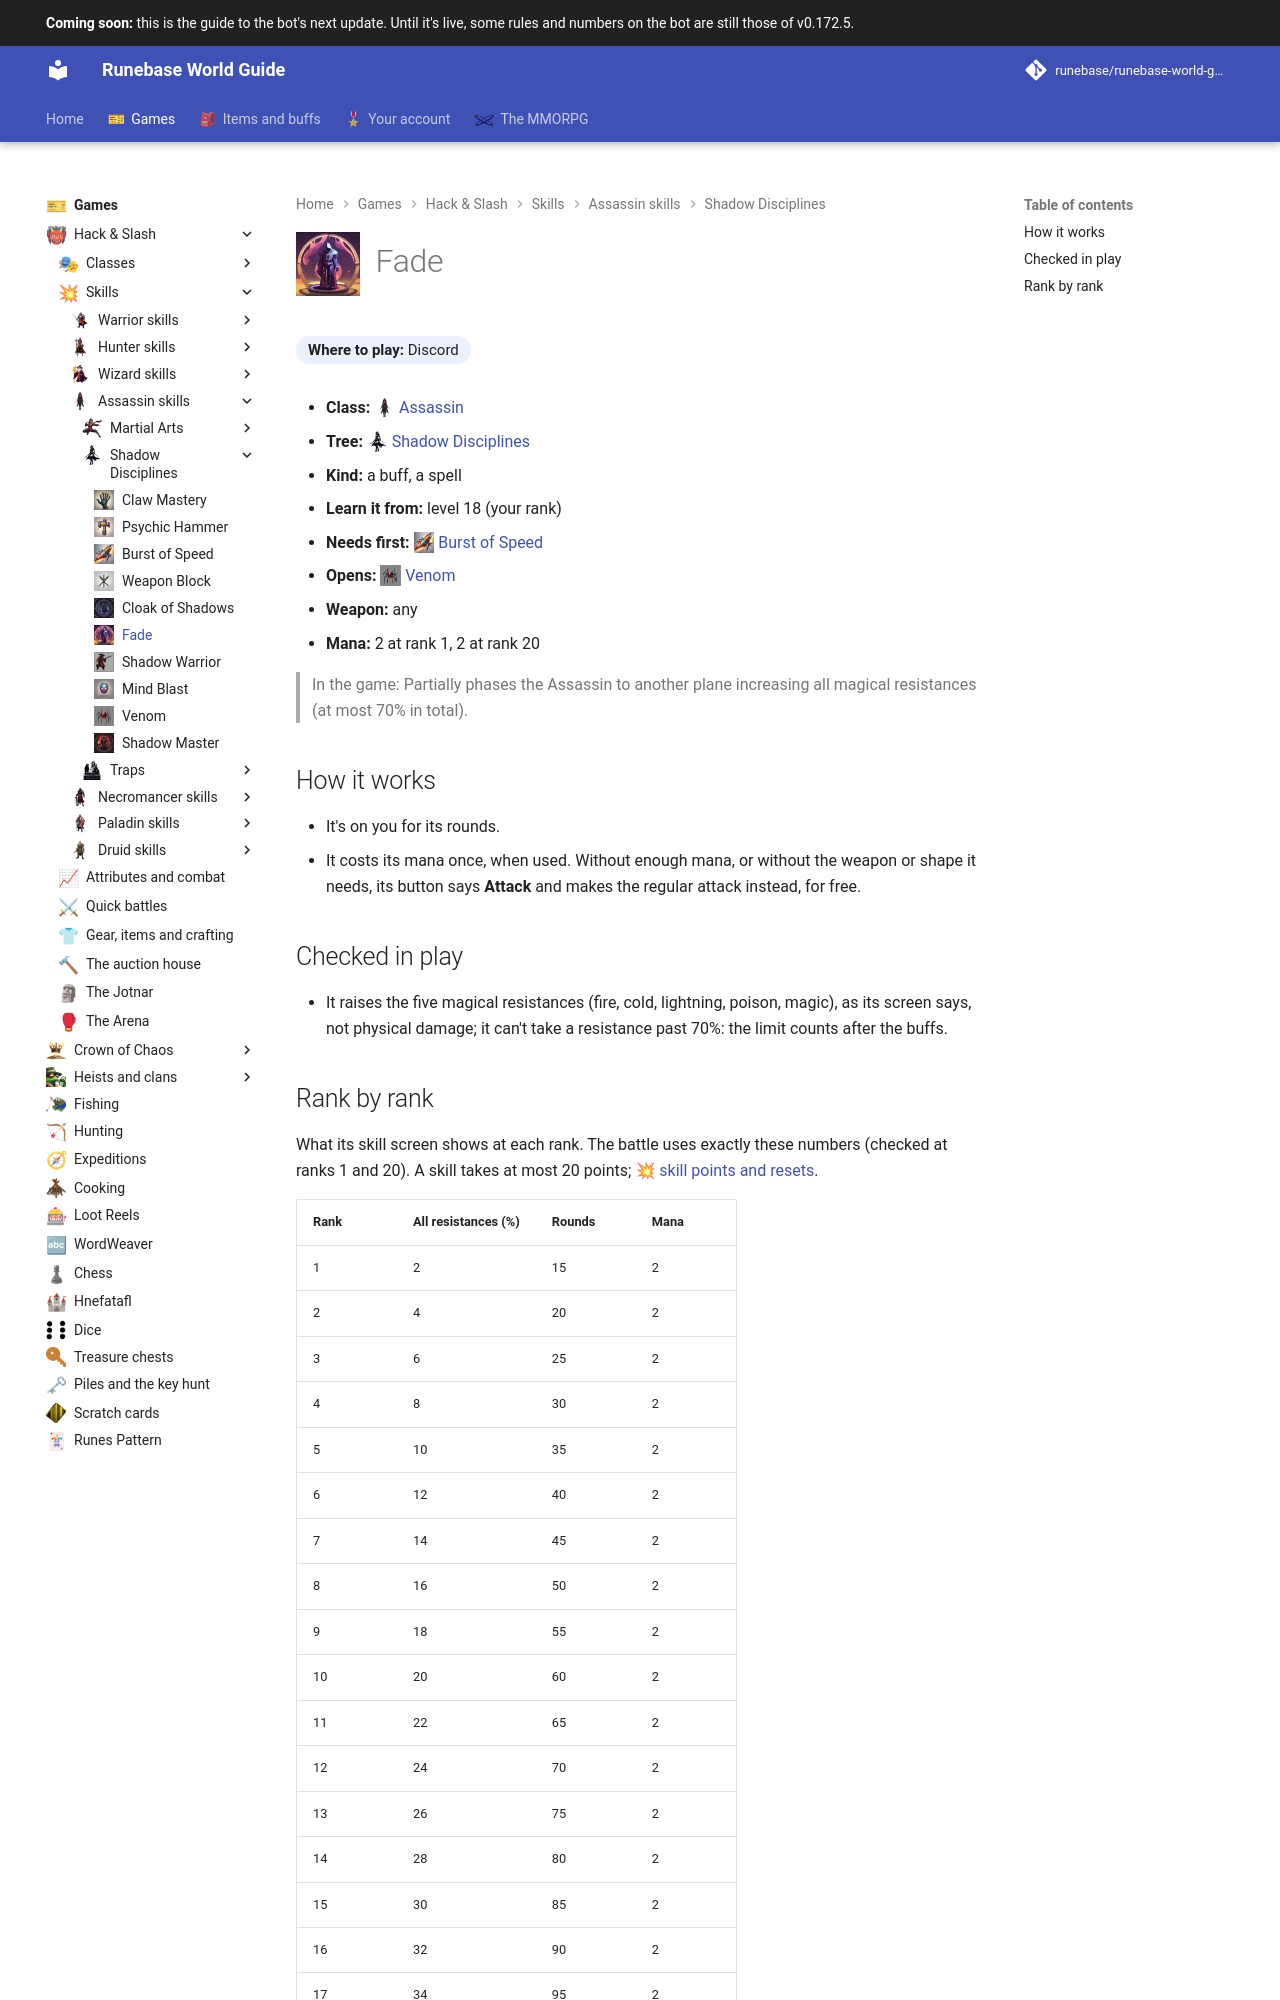

repository: Runebase/runebase-world-guide · page: next/games/hack-and-slash/skills/assassin/shadow-disciplines/fade/index.html · generator: mkdocs

---
title: "Fade"
icon: guide/nav
nav_icon: "assets/icons/skill/assassin/fade.webp"
---

# ![Fade](../../../../../assets/icons/skill/assassin/fade.webp){ .gi .gi-title width="64" height="64" loading="lazy" } Fade

**Where to play:** Discord
{ .where-to-play }

- **Class:** <span class="gi-m">![](../../../../../assets/icons/class/assassin.webp){ .gi .gi-mention width="20" height="20" loading="lazy" }&nbsp;[Assassin](../../../classes/assassin.md)</span>
- **Tree:** <span class="gi-m">![](../../../../../assets/icons/skill-tree/shadow-disciplines.webp){ .gi .gi-mention width="20" height="20" loading="lazy" }&nbsp;[Shadow Disciplines](index.md)</span>
- **Kind:** a buff, a spell
- **Learn it from:** level 18 (your rank)
- **Needs first:** <span class="gi-m">![](../../../../../assets/icons/skill/assassin/burst-of-speed.webp){ .gi .gi-mention width="20" height="20" loading="lazy" }&nbsp;[Burst of Speed](burst-of-speed.md)</span>
- **Opens:** <span class="gi-m">![](../../../../../assets/icons/skill/assassin/venom.webp){ .gi .gi-mention width="20" height="20" loading="lazy" }&nbsp;[Venom](venom.md)</span>
- **Weapon:** any
- **Mana:** 2 at rank 1, 2 at rank 20

> In the game: Partially phases the Assassin to another plane increasing all magical resistances (at most 70% in total).

## How it works

- It's on you for its rounds.
- It costs its mana once, when used. Without enough mana, or without the weapon or shape it needs, its button says **Attack** and makes the regular attack instead, for free.

## Checked in play

- It raises the five magical resistances (fire, cold, lightning, poison, magic), as its screen says, not physical damage; it can't take a resistance past 70%: the limit counts after the buffs.
